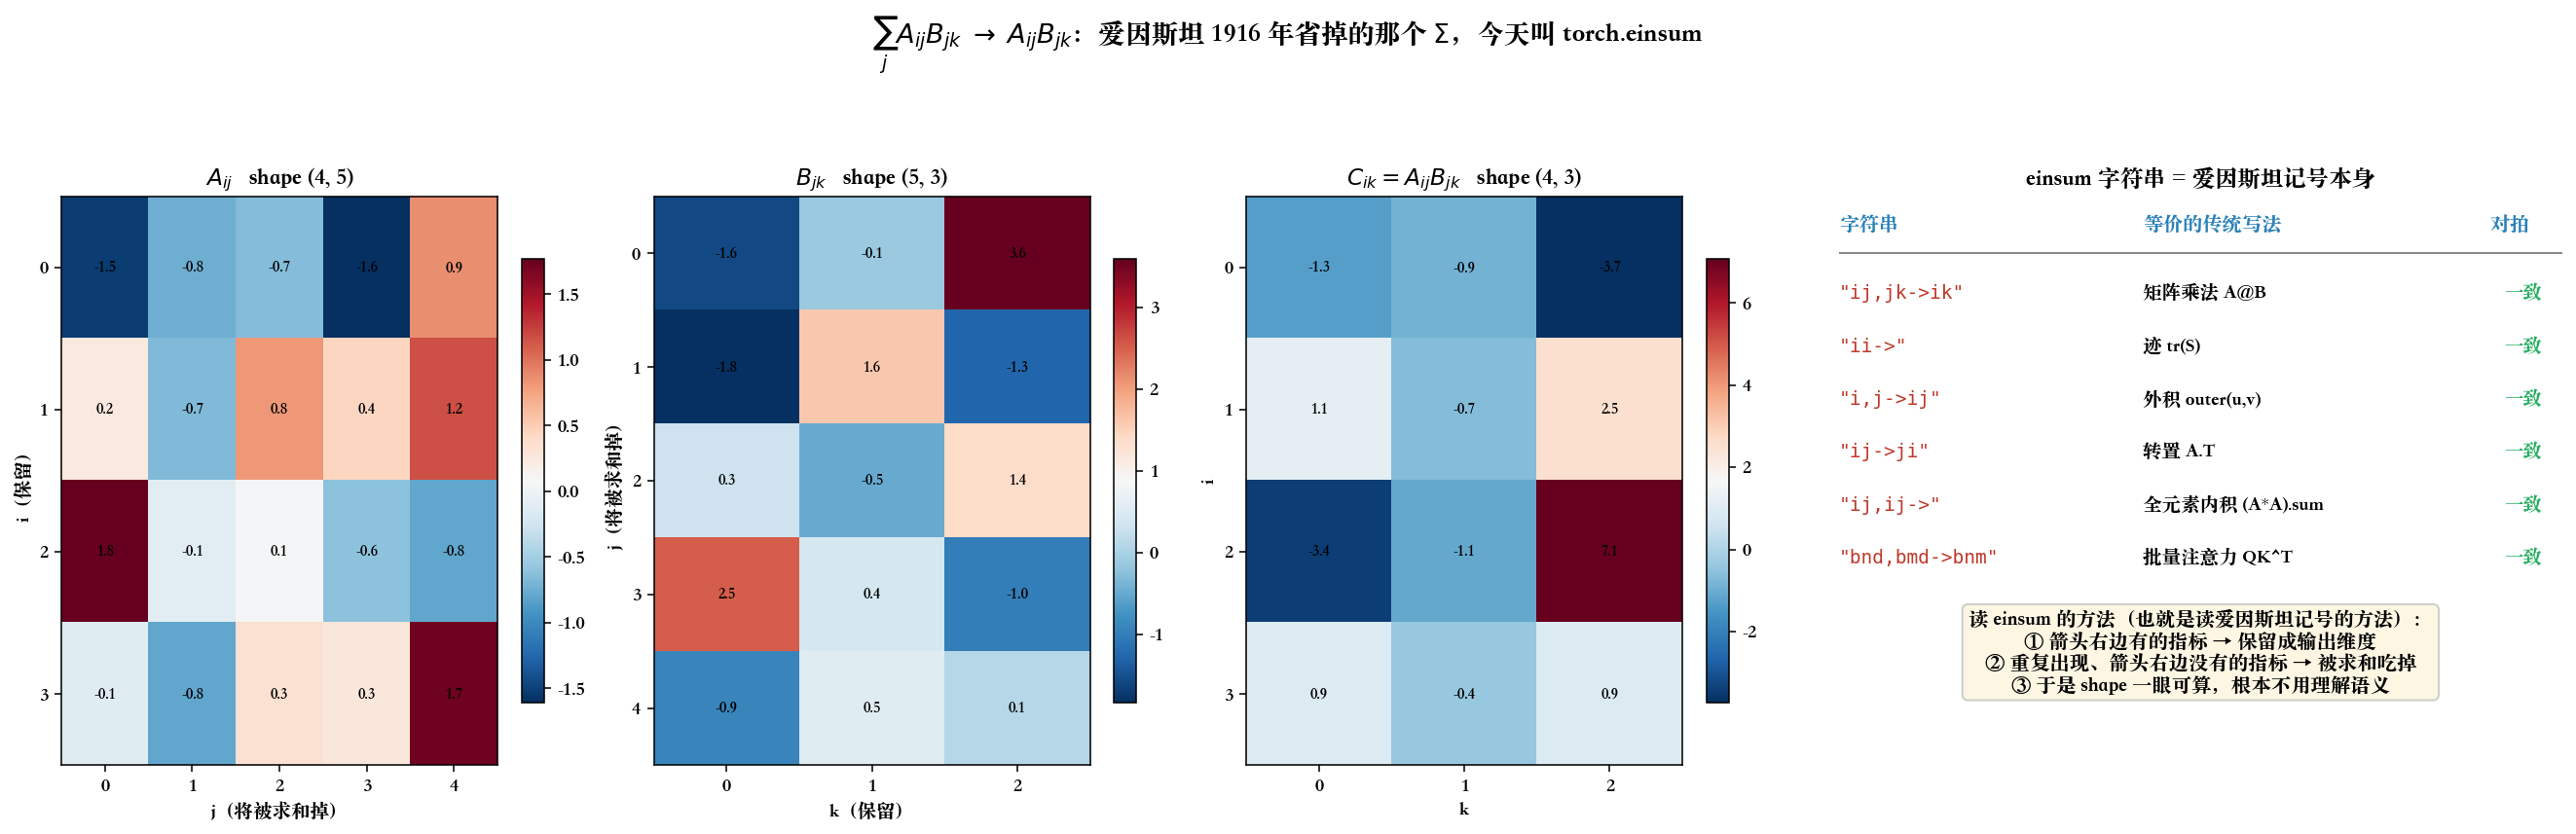

Write Python code to recreate this figure.
"""einsum_as_einstein.py
================================================================================
Chapter 0.6.3 · 爱因斯坦求和约定 ≡ torch.einsum

1916 年，爱因斯坦在广义相对论的论文里嫌 Σ 写腻了，定下一条规矩：

    **一个式子里重复出现的指标，默认对它求和，Σ 不写了。**

        Σ_j A_ij B_jk   →   A_ij B_jk

他后来自嘲这是他"在数学上最大的贡献"。而这条 1916 年的偷懒规则，
今天原封不动地活在 `torch.einsum("ij,jk->ik", A, B)` 里 —— 字符串里写的
就是指标本身：**重复的指标被求和掉，箭头右边留下的就是输出的 shape。**

读 einsum 字符串 = 读爱因斯坦记号 = 读"哪些维度被吃掉了"：

    "ij,jk->ik"   j 重复且不在输出 → 求和掉      矩阵乘法
    "ii->"        i 重复且不在输出 → 求和掉      迹 tr(A)
    "i,j->ij"     没有重复指标                   外积（维度反而变多）
    "ij->ji"      只是换顺序                     转置
    "nd,md->nm"   d 被吃掉                       注意力的 QKᵀ

可视化：
  左三格 —— A、B、einsum 结果的热力图，标注指标 i/j/k 各自的去向
  右一格 —— 六条 einsum 与"传统写法"的对拍表（全部 allclose ✓）

运行：  python ch00_97_reading_formulas/einsum_as_einstein.py
================================================================================
"""

from pathlib import Path

import matplotlib.pyplot as plt
import torch

torch.manual_seed(1)

I, J, K = 4, 5, 3


def main():
    A = torch.randn(I, J)
    B = torch.randn(J, K)
    C = torch.einsum("ij,jk->ik", A, B)          # 爱因斯坦记号：j 被求和掉

    # ---- 手写三重循环：einsum 字符串的字面翻译 -----------------------------
    C_loop = torch.zeros(I, K)
    for i in range(I):
        for k in range(K):
            for j in range(J):                   # 重复指标 j → 这就是那个被省掉的 Σ
                C_loop[i, k] += A[i, j] * B[j, k]

    # ---- 六条对拍 ----------------------------------------------------------
    S = torch.randn(6, 6)
    u, v = torch.randn(4), torch.randn(5)
    Qb, Kb = torch.randn(2, 7, 8), torch.randn(2, 7, 8)   # 带 batch 的注意力
    checks = [
        ('"ij,jk->ik"',  "矩阵乘法 A@B",        torch.einsum("ij,jk->ik", A, B),      A @ B),
        ('"ii->"',       "迹 tr(S)",            torch.einsum("ii->", S),              S.trace()),
        ('"i,j->ij"',    "外积 outer(u,v)",     torch.einsum("i,j->ij", u, v),        torch.outer(u, v)),
        ('"ij->ji"',     "转置 A.T",            torch.einsum("ij->ji", A),            A.T),
        ('"ij,ij->"',    "全元素内积 (A*A).sum", torch.einsum("ij,ij->", A, A),        (A * A).sum()),
        ('"bnd,bmd->bnm"', "批量注意力 QK^T",    torch.einsum("bnd,bmd->bnm", Qb, Kb), Qb @ Kb.transpose(1, 2)),
    ]

    print("爱因斯坦 1916 的偷懒规则，今天叫 torch.einsum：")
    print("  规则：重复出现的指标默认求和，Σ 不写了\n")
    print(f"{'einsum 字符串':<20}{'传统写法':<22}{'输出 shape':<14}对拍")
    for s, name, got, ref in checks:
        ok = torch.allclose(got, ref, atol=1e-5)
        shape = tuple(got.shape) if got.dim() else "标量"
        print(f"{s:<20}{name:<22}{str(shape):<14}{'✓' if ok else '✗'}")
        assert ok, f"{s} 对拍失败"

    print(f"\n手写三重循环 vs einsum 最大偏差 = {(C - C_loop).abs().max():.2e}   ✓")
    print("（那第三重 for j 循环，就是爱因斯坦省掉的那个 Σ）")

    fig, axes = plt.subplots(1, 4, figsize=(19, 6.2),
                             gridspec_kw={"width_ratios": [1, 1, 1, 1.5]})

    for ax, M, title, xl, yl in [
        (axes[0], A, r"$A_{ij}$" + f"   shape {tuple(A.shape)}", "j（将被求和掉）", "i（保留）"),
        (axes[1], B, r"$B_{jk}$" + f"   shape {tuple(B.shape)}", "k（保留）", "j（将被求和掉）"),
        (axes[2], C, r"$C_{ik}=A_{ij}B_{jk}$" + f"   shape {tuple(C.shape)}", "k", "i"),
    ]:
        im = ax.imshow(M, cmap="RdBu_r", aspect="auto")
        for r in range(M.shape[0]):
            for c in range(M.shape[1]):
                ax.text(c, r, f"{M[r, c]:.1f}", ha="center", va="center", fontsize=8)
        ax.set_xticks(range(M.shape[1]))
        ax.set_yticks(range(M.shape[0]))
        ax.set_title(title, fontsize=12, fontweight="bold")
        ax.set_xlabel(xl)
        ax.set_ylabel(yl)
        fig.colorbar(im, ax=ax, fraction=.046)

    # ---- 右：对拍表 --------------------------------------------------------
    ax = axes[3]
    ax.axis("off")
    ax.set_xlim(0, 1)          # 关掉坐标轴后仍要钉死数据范围，否则 tight_layout 会算飞
    ax.set_ylim(0, 1)
    ax.set_title("einsum 字符串 = 爱因斯坦记号本身", fontsize=12, fontweight="bold")
    ax.text(0.0, 0.94, "字符串", fontsize=10.5, fontweight="bold", color="#2980b9")
    ax.text(0.42, 0.94, "等价的传统写法", fontsize=10.5, fontweight="bold", color="#2980b9")
    ax.text(0.90, 0.94, "对拍", fontsize=10.5, fontweight="bold", color="#2980b9")
    ax.plot([0, 1], [0.90, 0.90], color="#888", lw=1)

    y = 0.82
    for s, name, got, ref in checks:
        ax.text(0.0, y, s, fontsize=10, family="monospace", color="#c0392b")
        ax.text(0.42, y, name, fontsize=10)
        ax.text(0.92, y, "一致", fontsize=10, color="#27ae60", fontweight="bold")
        y -= 0.093

    ax.text(0.5, 0.13,
            "读 einsum 的方法（也就是读爱因斯坦记号的方法）：\n"
            "① 箭头右边有的指标 → 保留成输出维度\n"
            "② 重复出现、箭头右边没有的指标 → 被求和吃掉\n"
            "③ 于是 shape 一眼可算，根本不用理解语义",
            ha="center", fontsize=10.5,
            bbox=dict(boxstyle="round", fc="#fdf6e3", ec="#ccc"))

    fig.suptitle(r"$\sum_j A_{ij}B_{jk}\;\to\;A_{ij}B_{jk}$：爱因斯坦 1916 年省掉的那个 $\Sigma$，"
                 "今天叫 torch.einsum",
                 fontsize=14, fontweight="bold")
    fig.tight_layout(rect=(0, 0, 1, 0.92))
    out = Path(__file__).with_suffix(".png")
    fig.savefig(out, dpi=140, bbox_inches="tight")
    print(f"\n图已保存到 {out}")


if __name__ == "__main__":
    plt.rcParams["font.sans-serif"] = [
        "PingFang SC", "Heiti SC", "Songti SC",
        "Noto Sans CJK SC", "WenQuanYi Zen Hei", "Arial Unicode MS",
    ]
    plt.rcParams["axes.unicode_minus"] = False
    main()
